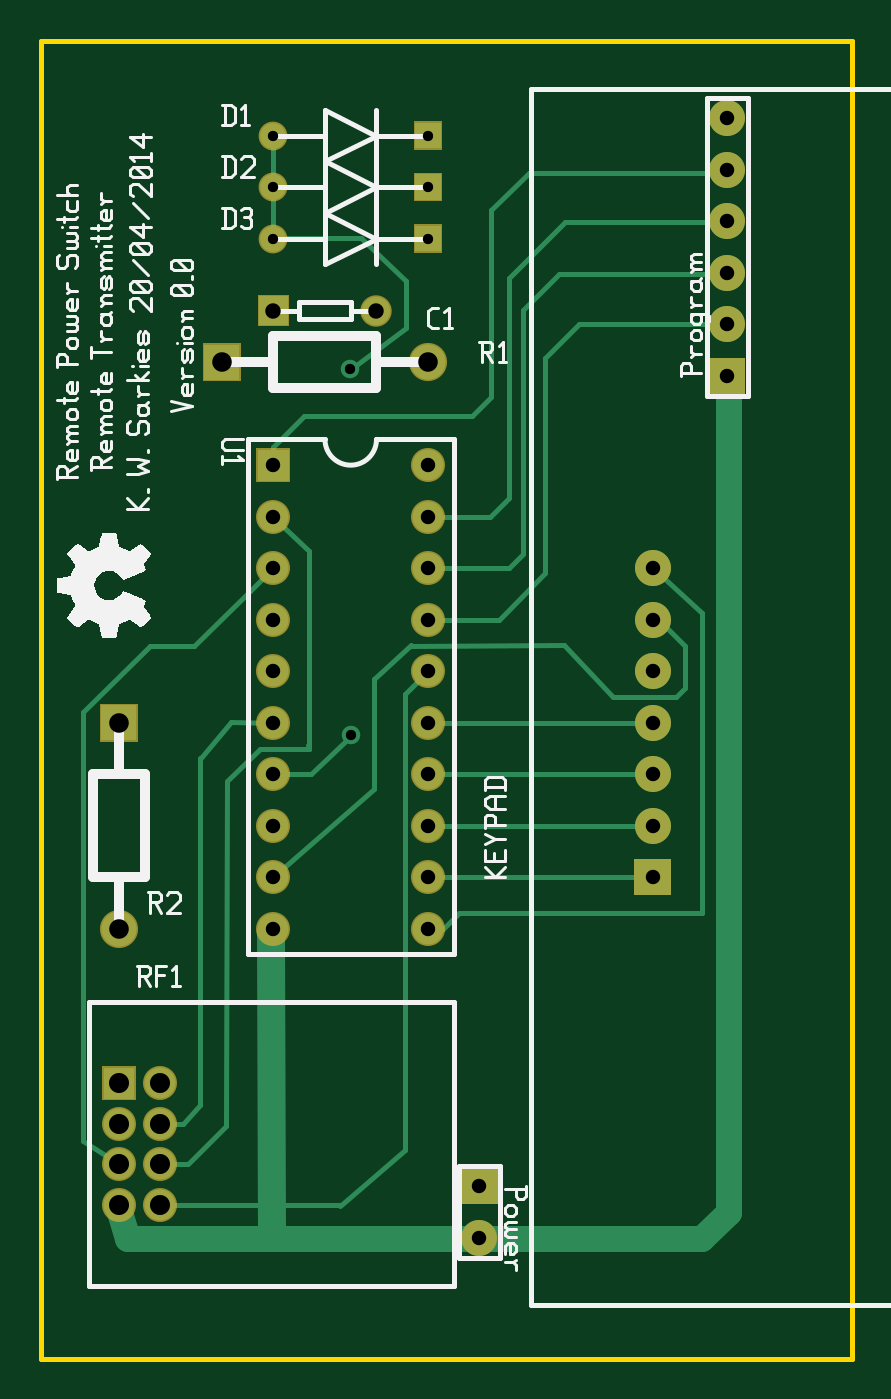
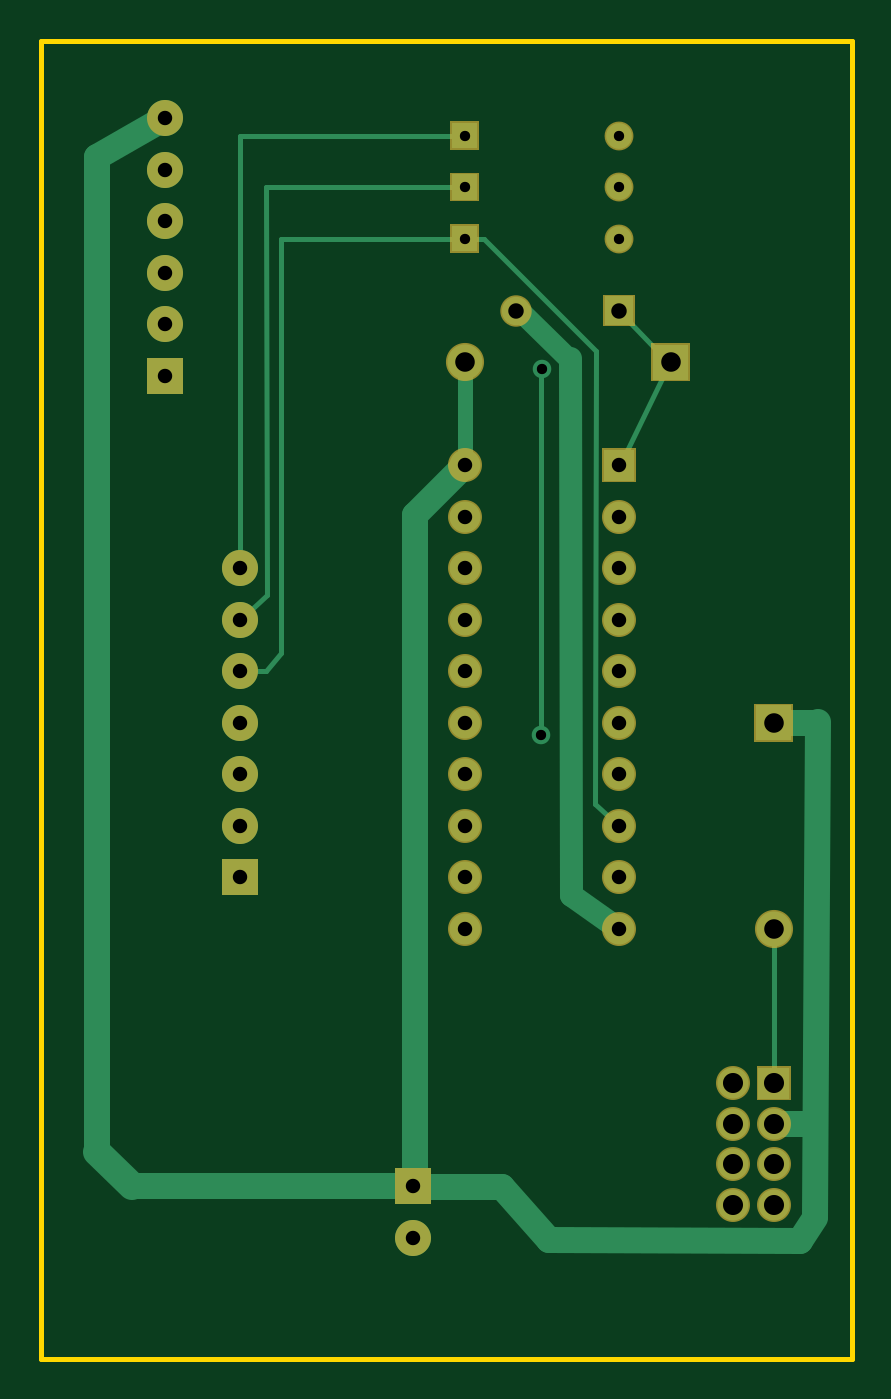
Circuit board: 8 layer files. Board 40.0 x 65.0 mm.
- bottom_copper: remote-transmitter.back.gbl (3771 bytes)
- bottom_mask: remote-transmitter.backmask.gbs (2121 bytes)
- bottom_silk: remote-transmitter.backsilk.gbo (363 bytes)
- top_copper: remote-transmitter.front.gtl (5012 bytes)
- top_mask: remote-transmitter.frontmask.gts (2121 bytes)
- top_silk: remote-transmitter.frontsilk.gto (21363 bytes)
- outline: remote-transmitter.outline.gm1 (419 bytes)
- drill: remote-transmitter.plated-drill.txt (1021 bytes)

=== bottom_copper: remote-transmitter.back.gbl ===
G04 start of page 7 for group 5 idx 5 *
G04 Title: (unknown), bottom *
G04 Creator: pcb 20110918 *
G04 CreationDate: Sun 20 Apr 2014 23:03:54 GMT UTC *
G04 For: ksarkies *
G04 Format: Gerber/RS-274X *
G04 PCB-Dimensions: 157480 255906 *
G04 PCB-Coordinate-Origin: lower left *
%MOIN*%
%FSLAX25Y25*%
%LNBOTTOM*%
%ADD86C,0.0280*%
%ADD85C,0.0394*%
%ADD84C,0.0380*%
%ADD83C,0.0200*%
%ADD82C,0.0360*%
%ADD81C,0.0700*%
%ADD80C,0.0600*%
%ADD79C,0.0680*%
%ADD78C,0.0001*%
%ADD77C,0.0400*%
%ADD76C,0.0550*%
%ADD75C,0.0300*%
%ADD74C,0.0450*%
%ADD73C,0.0500*%
%ADD72C,0.0100*%
G54D72*X14803Y83229D02*Y53229D01*
G54D73*X15029Y45281D02*X6703Y45393D01*
X6696Y27129D02*X9703Y22629D01*
G54D74*X44803Y83229D02*X54203Y89729D01*
G54D73*X9703Y22629D02*X58403Y22729D01*
X67503Y33029D01*
X84603D01*
G54D72*X84803Y33229D01*
G54D73*X6253Y123402D02*X6801Y27449D01*
G54D72*X6832Y123229D02*X6532Y122929D01*
G54D73*X84453Y32879D02*Y163579D01*
X14803Y123229D02*X6832D01*
G54D75*X74803Y193229D02*Y173229D01*
G54D72*X49303Y195479D02*X49403Y107429D01*
X74803Y173229D03*
X59903Y120829D02*Y191629D01*
X59703Y191829D01*
X59803Y191729D01*
X44803Y83229D03*
Y123229D03*
X49403Y107429D02*X44803Y103229D01*
X54203Y89729D03*
G54D74*X54402Y194028D02*X54203Y89729D01*
G54D72*X118403Y133229D03*
Y143229D02*X113203Y148029D01*
X113403Y133229D02*X110403Y136829D01*
X118403Y133229D02*X113403D01*
G54D73*X84803Y33229D02*X139423D01*
G54D76*X146100Y39906D01*
G54D73*Y233086D01*
X132913Y240573D01*
G54D72*X133790Y239696D01*
X44803Y227229D03*
Y217229D03*
X71053D02*X74803D01*
X71053D02*X49303Y195479D01*
X65203Y203829D02*X64728D01*
X65203D02*X64528D01*
G54D73*X74803Y173229D02*X84453Y163579D01*
G54D72*X113203Y148029D02*X113403Y227229D01*
X118403Y153229D02*Y237229D01*
X35103Y192829D02*X44903Y172429D01*
Y203429D02*X35103Y193029D01*
X113403Y227229D02*X74803D01*
X118403Y237229D02*X74803D01*
X110403Y217229D02*X74803D01*
X110403D02*Y136829D01*
G54D77*X64528Y203829D02*X54405Y193706D01*
G54D78*G36*
X42053Y205979D02*Y200479D01*
X47553D01*
Y205979D01*
X42053D01*
G37*
G36*
X31403Y196629D02*Y189829D01*
X38203D01*
Y196629D01*
X31403D01*
G37*
G54D73*X44803Y217229D03*
G54D76*X64803Y203229D03*
G54D79*X74803Y193229D03*
G54D78*G36*
X72303Y219729D02*Y214729D01*
X77303D01*
Y219729D01*
X72303D01*
G37*
G36*
Y229729D02*Y224729D01*
X77303D01*
Y229729D01*
X72303D01*
G37*
G54D73*X44803Y227229D03*
Y237229D03*
G54D78*G36*
X72303Y239729D02*Y234729D01*
X77303D01*
Y239729D01*
X72303D01*
G37*
G36*
X11803Y56229D02*Y50229D01*
X17803D01*
Y56229D01*
X11803D01*
G37*
G54D80*X22677Y53229D03*
X14803Y45355D03*
X22677D03*
X14803Y37481D03*
X22677D03*
X14803Y29607D03*
X22677D03*
G54D78*G36*
X11403Y126629D02*Y119829D01*
X18203D01*
Y126629D01*
X11403D01*
G37*
G54D79*X14803Y83229D03*
G54D78*G36*
X114903Y96729D02*Y89729D01*
X121903D01*
Y96729D01*
X114903D01*
G37*
G54D81*X118403Y103229D03*
Y113229D03*
G54D78*G36*
X81303Y36729D02*Y29729D01*
X88303D01*
Y36729D01*
X81303D01*
G37*
G54D81*X84803Y23229D03*
X118403Y123229D03*
Y133229D03*
Y143229D03*
Y153229D03*
G54D78*G36*
X129413Y194073D02*Y187073D01*
X136413D01*
Y194073D01*
X129413D01*
G37*
G54D81*X132913Y200573D03*
Y210573D03*
Y220573D03*
Y230573D03*
Y240573D03*
G54D78*G36*
X41803Y176229D02*Y170229D01*
X47803D01*
Y176229D01*
X41803D01*
G37*
G54D80*X44803Y163229D03*
Y153229D03*
Y143229D03*
Y133229D03*
X74803Y143229D03*
Y153229D03*
Y163229D03*
Y173229D03*
X44803Y123229D03*
Y113229D03*
Y103229D03*
Y93229D03*
Y83229D03*
X74803D03*
Y93229D03*
Y103229D03*
Y113229D03*
Y123229D03*
Y133229D03*
G54D82*X59703Y191829D03*
X59903Y120829D03*
G54D83*G54D75*G54D84*G54D83*G54D75*G54D84*G54D83*G54D85*G54D84*G54D86*M02*

=== bottom_mask: remote-transmitter.backmask.gbs ===
G04 start of page 12 for group -4062 idx -4062 *
G04 Title: (unknown), soldermask *
G04 Creator: pcb 20110918 *
G04 CreationDate: Sun 20 Apr 2014 23:03:54 GMT UTC *
G04 For: ksarkies *
G04 Format: Gerber/RS-274X *
G04 PCB-Dimensions: 157480 255906 *
G04 PCB-Coordinate-Origin: lower left *
%MOIN*%
%FSLAX25Y25*%
%LNBOTTOMMASK*%
%ADD116C,0.0700*%
%ADD115C,0.0660*%
%ADD114C,0.0740*%
%ADD113C,0.0610*%
%ADD112C,0.0560*%
%ADD111C,0.0001*%
G54D111*G36*
X41753Y206279D02*Y200179D01*
X47853D01*
Y206279D01*
X41753D01*
G37*
G36*
X31103Y196929D02*Y189529D01*
X38503D01*
Y196929D01*
X31103D01*
G37*
G54D112*X44803Y217229D03*
G54D113*X64803Y203229D03*
G54D114*X74803Y193229D03*
G54D111*G36*
X72003Y220029D02*Y214429D01*
X77603D01*
Y220029D01*
X72003D01*
G37*
G36*
Y230029D02*Y224429D01*
X77603D01*
Y230029D01*
X72003D01*
G37*
G54D112*X44803Y227229D03*
Y237229D03*
G54D111*G36*
X72003Y240029D02*Y234429D01*
X77603D01*
Y240029D01*
X72003D01*
G37*
G36*
X11503Y56529D02*Y49929D01*
X18103D01*
Y56529D01*
X11503D01*
G37*
G54D115*X22677Y53229D03*
X14803Y45355D03*
X22677D03*
X14803Y37481D03*
X22677D03*
X14803Y29607D03*
X22677D03*
G54D111*G36*
X11103Y126929D02*Y119529D01*
X18503D01*
Y126929D01*
X11103D01*
G37*
G54D114*X14803Y83229D03*
G54D111*G36*
X114903Y96729D02*Y89729D01*
X121903D01*
Y96729D01*
X114903D01*
G37*
G54D116*X118403Y103229D03*
Y113229D03*
G54D111*G36*
X81303Y36729D02*Y29729D01*
X88303D01*
Y36729D01*
X81303D01*
G37*
G54D116*X84803Y23229D03*
X118403Y123229D03*
Y133229D03*
Y143229D03*
Y153229D03*
G54D111*G36*
X129413Y194073D02*Y187073D01*
X136413D01*
Y194073D01*
X129413D01*
G37*
G54D116*X132913Y200573D03*
Y210573D03*
Y220573D03*
Y230573D03*
Y240573D03*
G54D111*G36*
X41503Y176529D02*Y169929D01*
X48103D01*
Y176529D01*
X41503D01*
G37*
G54D115*X44803Y163229D03*
Y153229D03*
Y143229D03*
Y133229D03*
X74803Y143229D03*
Y153229D03*
Y163229D03*
Y173229D03*
X44803Y123229D03*
Y113229D03*
Y103229D03*
Y93229D03*
Y83229D03*
X74803D03*
Y93229D03*
Y103229D03*
Y113229D03*
Y123229D03*
Y133229D03*
M02*

=== bottom_silk: remote-transmitter.backsilk.gbo ===
G04 start of page 14 for group -4078 idx -4078 *
G04 Title: (unknown), bottomsilk *
G04 Creator: pcb 20110918 *
G04 CreationDate: Sun 20 Apr 2014 23:03:54 GMT UTC *
G04 For: ksarkies *
G04 Format: Gerber/RS-274X *
G04 PCB-Dimensions: 157480 255906 *
G04 PCB-Coordinate-Origin: lower left *
%MOIN*%
%FSLAX25Y25*%
%LNBOTTOMSILK*%
%ADD11C,0.0100*%
M02*

=== top_copper: remote-transmitter.front.gtl ===
G04 start of page 2 for group 0 idx 0 *
G04 Title: (unknown), top *
G04 Creator: pcb 20110918 *
G04 CreationDate: Sun 20 Apr 2014 23:03:54 GMT UTC *
G04 For: ksarkies *
G04 Format: Gerber/RS-274X *
G04 PCB-Dimensions: 157480 255906 *
G04 PCB-Coordinate-Origin: lower left *
%MOIN*%
%FSLAX25Y25*%
%LNTOP*%
%ADD23C,0.0280*%
%ADD22C,0.0394*%
%ADD21C,0.0380*%
%ADD20C,0.0300*%
%ADD19C,0.0200*%
%ADD18C,0.0360*%
%ADD17C,0.0700*%
%ADD16C,0.0600*%
%ADD15C,0.0680*%
%ADD14C,0.0001*%
%ADD13C,0.0500*%
%ADD12C,0.0550*%
%ADD11C,0.0100*%
G54D11*X128003Y144529D02*X128103Y86229D01*
X80803D01*
X59943Y191969D02*X70603Y199829D01*
Y209029D01*
X61803Y217429D01*
X45003D01*
X44803Y217229D01*
Y237229D02*Y217229D01*
Y173229D02*Y176709D01*
X50800Y182706D01*
X83400D01*
X128003Y144529D02*X118403Y153229D01*
Y143229D02*X119603D01*
X124703Y138129D01*
Y130029D01*
X122903Y128229D01*
X110703D01*
X88523Y143229D02*X97600Y152306D01*
X90523Y153229D02*X93200Y155906D01*
X74803Y163229D02*X86823D01*
X90500Y166906D01*
X97600Y152306D02*Y194106D01*
X93200Y155906D02*Y203306D01*
X90500Y166906D02*Y209606D01*
X83400Y182706D02*X87100Y186406D01*
Y222706D01*
X94400Y230006D01*
X97600Y194106D02*X104100Y200606D01*
X132880D01*
X132913Y200573D01*
X93200Y203306D02*X100200Y210306D01*
X90500Y209606D02*X101400Y220506D01*
X100200Y210306D02*X132646D01*
X101400Y220506D02*X132846D01*
X132646Y210306D02*X132913Y210573D01*
X132846Y220506D02*X132913Y220573D01*
X94400Y230006D02*X132346D01*
X132913Y230573D01*
Y230219D01*
X132700Y230006D01*
X132913Y190573D02*Y189393D01*
X7903Y125379D02*Y42029D01*
X45403Y113229D03*
X36603Y123429D02*X44803Y123229D01*
X30460Y116229D02*X36603Y123429D01*
X64303Y110429D02*X44803Y93229D01*
X30554Y116378D02*X30577Y49003D01*
X35699Y111733D02*X35503Y44881D01*
G54D12*X44503Y23129D02*X44406Y82652D01*
G54D11*X42153Y118129D02*X35700Y111829D01*
X51603Y118029D02*X42153Y118129D01*
X60003Y120829D02*X52003Y113229D01*
X64303Y131679D02*Y110429D01*
X71553Y138229D02*X64303Y131679D01*
X51616Y156529D02*X51603Y118029D01*
X51616Y156529D02*X44803Y163229D01*
X51603Y118029D02*X51501Y118829D01*
X44803Y113229D02*X52003D01*
X20853Y138129D02*X7903Y125379D01*
X29303Y138129D02*X20853D01*
X40303Y148729D02*X29303Y138129D01*
X29103Y138033D01*
X40303Y148729D02*X44803Y153229D01*
X57703Y29429D02*X70303Y40307D01*
X57755Y29477D02*X23107D01*
X27177Y45355D02*X22677D01*
X30577Y49003D02*X27177Y45355D01*
X28203Y37529D02*X35503Y44881D01*
X14803Y37481D02*X7903Y42029D01*
X28052Y37480D02*X22678D01*
X22677Y37481D01*
X14803Y29607D02*Y28729D01*
G54D13*X16503Y22929D01*
X84503D01*
G54D11*X84803Y23229D01*
G54D13*X85100Y22929D02*X128023D01*
X133200Y28106D01*
G54D11*X118403Y93229D02*X74803D01*
X118403Y103229D02*X74803D01*
X118403Y113229D02*X74803D01*
X80803Y86229D02*X77803Y83229D01*
X74803D02*X77803D01*
X70303Y128729D02*Y40307D01*
Y128729D02*X74803Y133229D01*
X74603Y143029D02*X74803Y143229D01*
X74603Y153029D02*X74803Y153229D01*
X118403Y123229D02*X74803D01*
X101203Y138229D02*X71581Y138201D01*
X110703Y128229D02*X101203Y138229D01*
X74803Y143229D02*X88523D01*
X74803Y153229D02*X90523D01*
G54D13*X133200Y28106D02*Y190286D01*
G54D11*X132913Y190573D01*
Y189393D02*X133200Y189106D01*
G54D14*G36*
X42053Y205979D02*Y200479D01*
X47553D01*
Y205979D01*
X42053D01*
G37*
G36*
X31403Y196629D02*Y189829D01*
X38203D01*
Y196629D01*
X31403D01*
G37*
G54D13*X44803Y217229D03*
G54D12*X64803Y203229D03*
G54D15*X74803Y193229D03*
G54D14*G36*
X72303Y219729D02*Y214729D01*
X77303D01*
Y219729D01*
X72303D01*
G37*
G36*
Y229729D02*Y224729D01*
X77303D01*
Y229729D01*
X72303D01*
G37*
G54D13*X44803Y227229D03*
Y237229D03*
G54D14*G36*
X72303Y239729D02*Y234729D01*
X77303D01*
Y239729D01*
X72303D01*
G37*
G36*
X11803Y56229D02*Y50229D01*
X17803D01*
Y56229D01*
X11803D01*
G37*
G54D16*X22677Y53229D03*
X14803Y45355D03*
X22677D03*
X14803Y37481D03*
X22677D03*
X14803Y29607D03*
X22677D03*
G54D14*G36*
X11403Y126629D02*Y119829D01*
X18203D01*
Y126629D01*
X11403D01*
G37*
G54D15*X14803Y83229D03*
G54D14*G36*
X114903Y96729D02*Y89729D01*
X121903D01*
Y96729D01*
X114903D01*
G37*
G54D17*X118403Y103229D03*
Y113229D03*
G54D14*G36*
X81303Y36729D02*Y29729D01*
X88303D01*
Y36729D01*
X81303D01*
G37*
G54D17*X84803Y23229D03*
X118403Y123229D03*
Y133229D03*
Y143229D03*
Y153229D03*
G54D14*G36*
X129413Y194073D02*Y187073D01*
X136413D01*
Y194073D01*
X129413D01*
G37*
G54D17*X132913Y200573D03*
Y210573D03*
Y220573D03*
Y230573D03*
Y240573D03*
G54D14*G36*
X41803Y176229D02*Y170229D01*
X47803D01*
Y176229D01*
X41803D01*
G37*
G54D16*X44803Y163229D03*
Y153229D03*
Y143229D03*
Y133229D03*
X74803Y143229D03*
Y153229D03*
Y163229D03*
Y173229D03*
X44803Y123229D03*
Y113229D03*
Y103229D03*
Y93229D03*
Y83229D03*
X74803D03*
Y93229D03*
Y103229D03*
Y113229D03*
Y123229D03*
Y133229D03*
G54D18*X59703Y191829D03*
X59903Y120829D03*
G54D19*G54D20*G54D21*G54D19*G54D20*G54D21*G54D19*G54D22*G54D21*G54D23*M02*

=== top_mask: remote-transmitter.frontmask.gts ===
G04 start of page 11 for group -4063 idx -4063 *
G04 Title: (unknown), componentmask *
G04 Creator: pcb 20110918 *
G04 CreationDate: Sun 20 Apr 2014 23:03:54 GMT UTC *
G04 For: ksarkies *
G04 Format: Gerber/RS-274X *
G04 PCB-Dimensions: 157480 255906 *
G04 PCB-Coordinate-Origin: lower left *
%MOIN*%
%FSLAX25Y25*%
%LNTOPMASK*%
%ADD110C,0.0700*%
%ADD109C,0.0660*%
%ADD108C,0.0740*%
%ADD107C,0.0610*%
%ADD106C,0.0560*%
%ADD105C,0.0001*%
G54D105*G36*
X41753Y206279D02*Y200179D01*
X47853D01*
Y206279D01*
X41753D01*
G37*
G36*
X31103Y196929D02*Y189529D01*
X38503D01*
Y196929D01*
X31103D01*
G37*
G54D106*X44803Y217229D03*
G54D107*X64803Y203229D03*
G54D108*X74803Y193229D03*
G54D105*G36*
X72003Y220029D02*Y214429D01*
X77603D01*
Y220029D01*
X72003D01*
G37*
G36*
Y230029D02*Y224429D01*
X77603D01*
Y230029D01*
X72003D01*
G37*
G54D106*X44803Y227229D03*
Y237229D03*
G54D105*G36*
X72003Y240029D02*Y234429D01*
X77603D01*
Y240029D01*
X72003D01*
G37*
G36*
X11503Y56529D02*Y49929D01*
X18103D01*
Y56529D01*
X11503D01*
G37*
G54D109*X22677Y53229D03*
X14803Y45355D03*
X22677D03*
X14803Y37481D03*
X22677D03*
X14803Y29607D03*
X22677D03*
G54D105*G36*
X11103Y126929D02*Y119529D01*
X18503D01*
Y126929D01*
X11103D01*
G37*
G54D108*X14803Y83229D03*
G54D105*G36*
X114903Y96729D02*Y89729D01*
X121903D01*
Y96729D01*
X114903D01*
G37*
G54D110*X118403Y103229D03*
Y113229D03*
G54D105*G36*
X81303Y36729D02*Y29729D01*
X88303D01*
Y36729D01*
X81303D01*
G37*
G54D110*X84803Y23229D03*
X118403Y123229D03*
Y133229D03*
Y143229D03*
Y153229D03*
G54D105*G36*
X129413Y194073D02*Y187073D01*
X136413D01*
Y194073D01*
X129413D01*
G37*
G54D110*X132913Y200573D03*
Y210573D03*
Y220573D03*
Y230573D03*
Y240573D03*
G54D105*G36*
X41503Y176529D02*Y169929D01*
X48103D01*
Y176529D01*
X41503D01*
G37*
G54D109*X44803Y163229D03*
Y153229D03*
Y143229D03*
Y133229D03*
X74803Y143229D03*
Y153229D03*
Y163229D03*
Y173229D03*
X44803Y123229D03*
Y113229D03*
Y103229D03*
Y93229D03*
Y83229D03*
X74803D03*
Y93229D03*
Y103229D03*
Y113229D03*
Y123229D03*
Y133229D03*
M02*

=== top_silk: remote-transmitter.frontsilk.gto (21363 bytes, source omitted) ===
=== outline: remote-transmitter.outline.gm1 ===
G04 start of page 8 for group 6 idx 6 *
G04 Title: (unknown), outline *
G04 Creator: pcb 20110918 *
G04 CreationDate: Sun 20 Apr 2014 23:03:54 GMT UTC *
G04 For: ksarkies *
G04 Format: Gerber/RS-274X *
G04 PCB-Dimensions: 157480 255906 *
G04 PCB-Coordinate-Origin: lower left *
%MOIN*%
%FSLAX25Y25*%
%LNOUTLINE*%
%ADD87C,0.0100*%
G54D87*X-394Y255670D02*Y-236D01*
X157087D01*
Y255670D01*
X-394D01*
M02*

=== drill: remote-transmitter.plated-drill.txt ===
M48
INCH
T104C0.028
T103C0.039
T102C0.020
T101C0.038
T100C0.030
%
T102
X004480Y021723
X007480Y021723
X007480Y022723
X004480Y022723
X004480Y023723
X007480Y023723
X005970Y019183
X005990Y012083
T104
X011840Y009323
X011840Y010323
X011840Y011323
X008480Y003323
X008480Y002323
X011840Y012323
X011840Y013323
X011840Y014323
X011840Y015323
X013291Y019057
X013291Y020057
X013291Y021057
X013291Y022057
X013291Y023057
X013291Y024057
X004480Y017323
X004480Y016323
X004480Y015323
X004480Y014323
X004480Y013323
X007480Y014323
X007480Y015323
X007480Y016323
X007480Y017323
X004480Y012323
X004480Y011323
X004480Y010323
X004480Y009323
X004480Y008323
X007480Y008323
X007480Y009323
X007480Y010323
X007480Y011323
X007480Y012323
X007480Y013323
T100
X004480Y020323
X006480Y020323
T101
X003480Y019323
X007480Y019323
X001480Y012323
X001480Y008323
T103
X001480Y005323
X002268Y005323
X001480Y004536
X002268Y004536
X001480Y003748
X002268Y003748
X001480Y002961
X002268Y002961
M30
